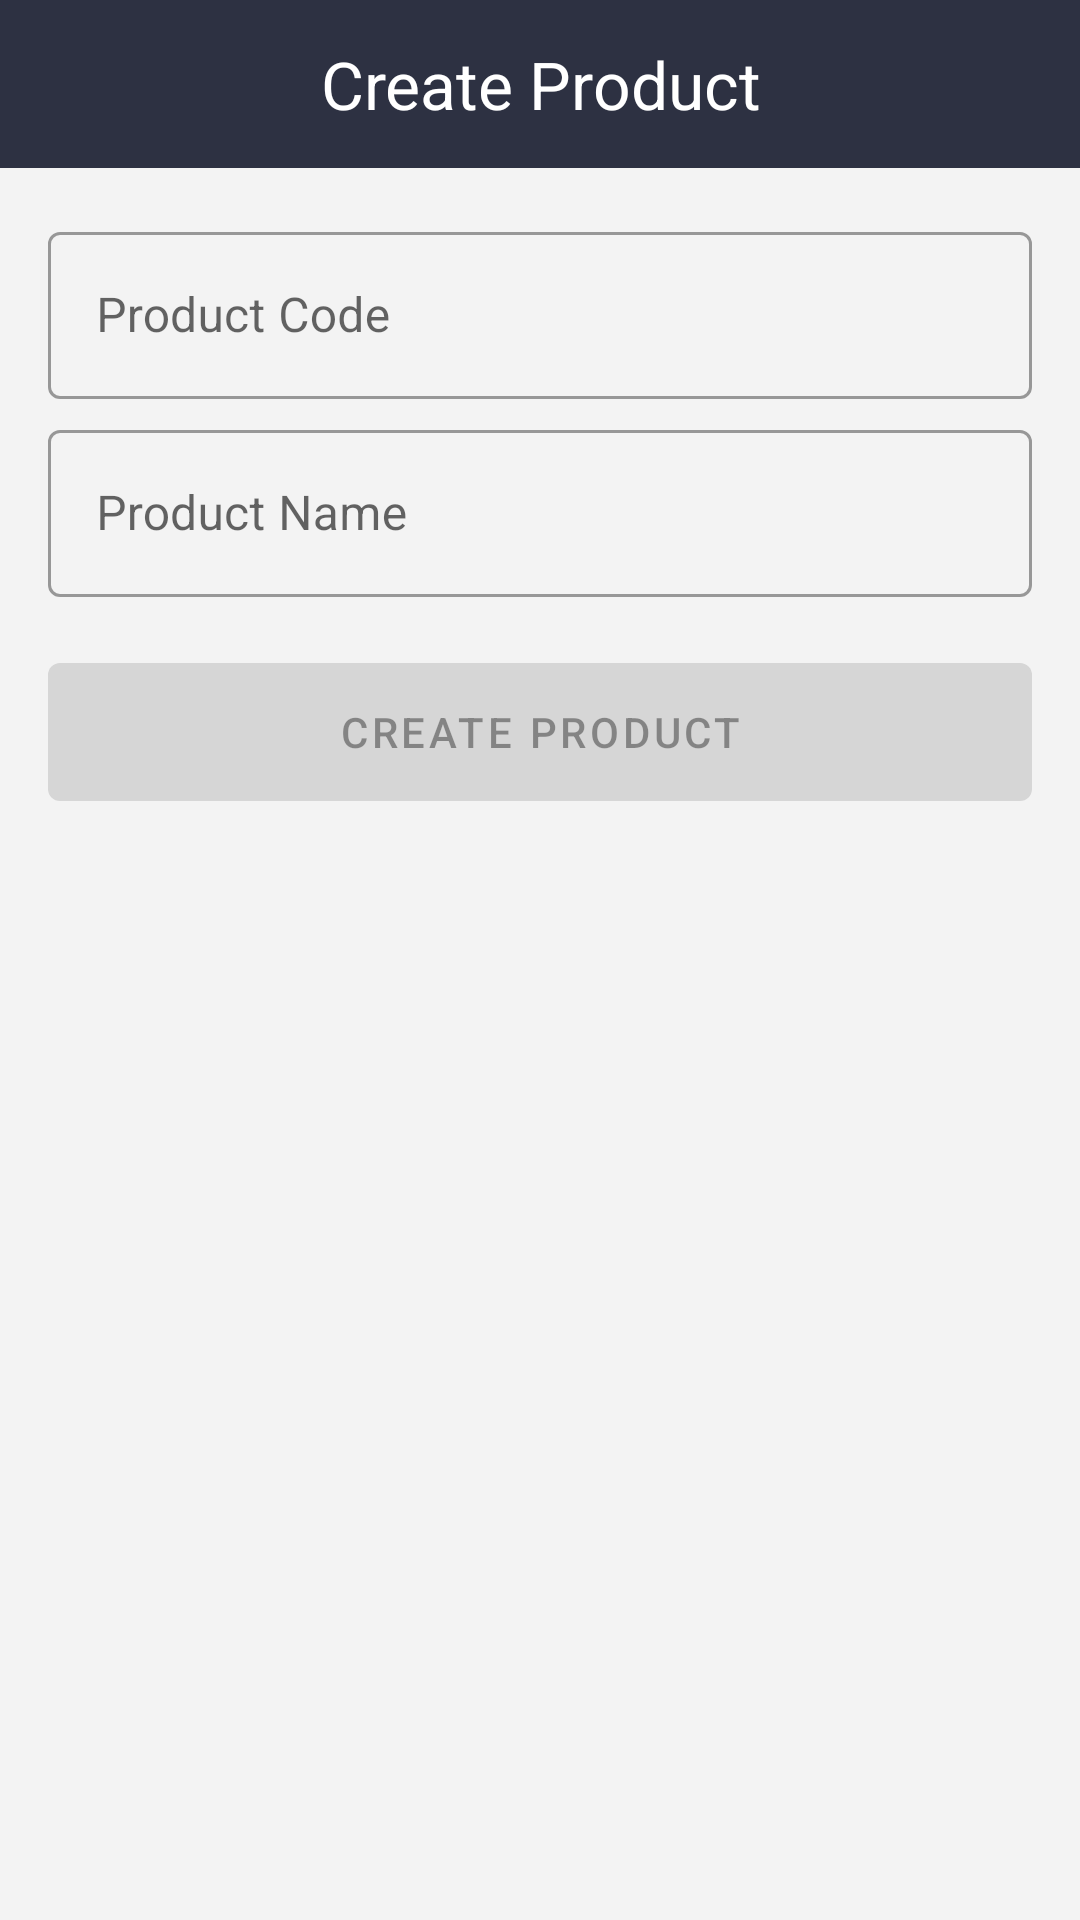

Produce the Android XML layout that renders to this screen, including the resource entries it uses.
<!-- AndroidManifest.xml: application theme Theme.OJTApp -->
<!-- res/layout/activity_create_product.xml -->
<?xml version="1.0" encoding="utf-8"?>
<layout xmlns:android="http://schemas.android.com/apk/res/android"
    xmlns:app="http://schemas.android.com/apk/res-auto"
    xmlns:tools="http://schemas.android.com/tools">

    <RelativeLayout
        android:layout_width="match_parent"
        android:layout_height="match_parent"
        android:background="#F3F3F3"
        tools:context=".CreateProductActivity">

        <androidx.appcompat.widget.Toolbar
            android:id="@+id/toolbar"
            android:layout_width="match_parent"
            android:layout_height="?attr/actionBarSize"
            android:background="#2D3142" />

        <ImageButton
            android:id="@+id/btn_create_back"
            android:layout_width="30dp"
            android:layout_height="30dp"
            android:layout_marginStart="16dp"
            android:layout_marginTop="13dp"
            android:layout_marginEnd="16dp"
            android:background="@drawable/ic_arrow_back"
            android:backgroundTint="@color/white"
            android:contentDescription="@string/back"
            tools:ignore="TouchTargetSizeCheck" />

        <TextView
            android:textAppearance="@style/TextAppearance.AppCompat.Large"
            android:layout_width="wrap_content"
            android:layout_height="?attr/actionBarSize"
            android:layout_centerHorizontal="true"
            android:gravity="center"
            android:text="@string/title_create_product"
            android:textColor="@color/white" />

        <LinearLayout
            android:layout_below="@id/toolbar"
            android:id="@+id/editText"
            android:layout_width="match_parent"
            android:layout_height="wrap_content"
            android:orientation="vertical"
            android:padding="16dp">

            <com.google.android.material.textfield.TextInputLayout
                android:id="@+id/create_product_code"
                style="@style/Widget.MaterialComponents.TextInputLayout.OutlinedBox"
                android:layout_width="match_parent"
                android:layout_height="wrap_content"
                app:endIconMode="clear_text">

                <com.google.android.material.textfield.TextInputEditText
                    android:id="@+id/et_create_product_code"
                    android:layout_width="match_parent"
                    android:layout_height="wrap_content"
                    android:hint="@string/product_code"
                    android:textColorHint="#546E7A"
                    tools:ignore="TextContrastCheck" />
            </com.google.android.material.textfield.TextInputLayout>

            <com.google.android.material.textfield.TextInputLayout
                android:id="@+id/create_product_name"
                style="@style/Widget.MaterialComponents.TextInputLayout.OutlinedBox"
                android:layout_width="match_parent"
                android:layout_height="wrap_content"
                android:layout_marginTop="5dp"
                app:endIconMode="clear_text">

                <com.google.android.material.textfield.TextInputEditText
                    android:id="@+id/et_create_product_name"
                    android:layout_width="match_parent"
                    android:layout_height="wrap_content"
                    android:hint="@string/product_name"
                    android:textColorHint="#546E7A"
                    tools:ignore="TextContrastCheck" />
            </com.google.android.material.textfield.TextInputLayout>

        </LinearLayout>

        <com.google.android.material.button.MaterialButton
            android:id="@+id/btn_create_product"
            android:layout_width="match_parent"
            android:layout_height="58dp"
            android:layout_below="@+id/editText"
            android:layout_marginHorizontal="16dp"
            android:enabled="false"
            android:text="@string/create_product"
            tools:ignore="DuplicateSpeakableTextCheck" />

    </RelativeLayout>
</layout>
<!-- resources referenced by this layout -->
<resources>
  <color name="white">#FFFFFFFF</color>
  <string name="back">back</string>
  <string name="create_product">Create Product</string>
  <string name="product_code">Product Code</string>
  <string name="product_name">Product Name</string>
  <string name="title_create_product">Create Product</string>
  <style name="Theme.OJTApp" parent="Theme.MaterialComponents.Light.NoActionBar.Bridge">
          
          <item name="colorPrimary">@color/purple_500</item>
          <item name="colorPrimaryVariant">@color/purple_700</item>
          <item name="colorOnPrimary">@color/white</item>
          
          <item name="colorSecondary">@color/teal_200</item>
          <item name="colorSecondaryVariant">@color/teal_700</item>
          <item name="colorOnSecondary">@color/black</item>
          
          <item name="android:statusBarColor">#2D3142</item>=
  
          <item name="android:windowAnimationStyle">@style/CustomActivityAnimation</item>
      </style>
  <color name="purple_500">#2D3142</color>
  <color name="purple_700">#FF3700B3</color>
  <color name="teal_200">#FF03DAC5</color>
  <color name="teal_700">#FF018786</color>
  <color name="black">#FF000000</color>
  <style name="CustomActivityAnimation" parent="@android:style/Animation.Activity">
          <item name="android:activityOpenEnterAnimation">@anim/slide_in_right</item>
          <item name="android:activityOpenExitAnimation">@anim/slide_out_left</item>
          <item name="android:activityCloseEnterAnimation">@anim/slide_in_left</item>
          <item name="android:activityCloseExitAnimation">@anim/slide_out_right</item>
      </style>
</resources>
